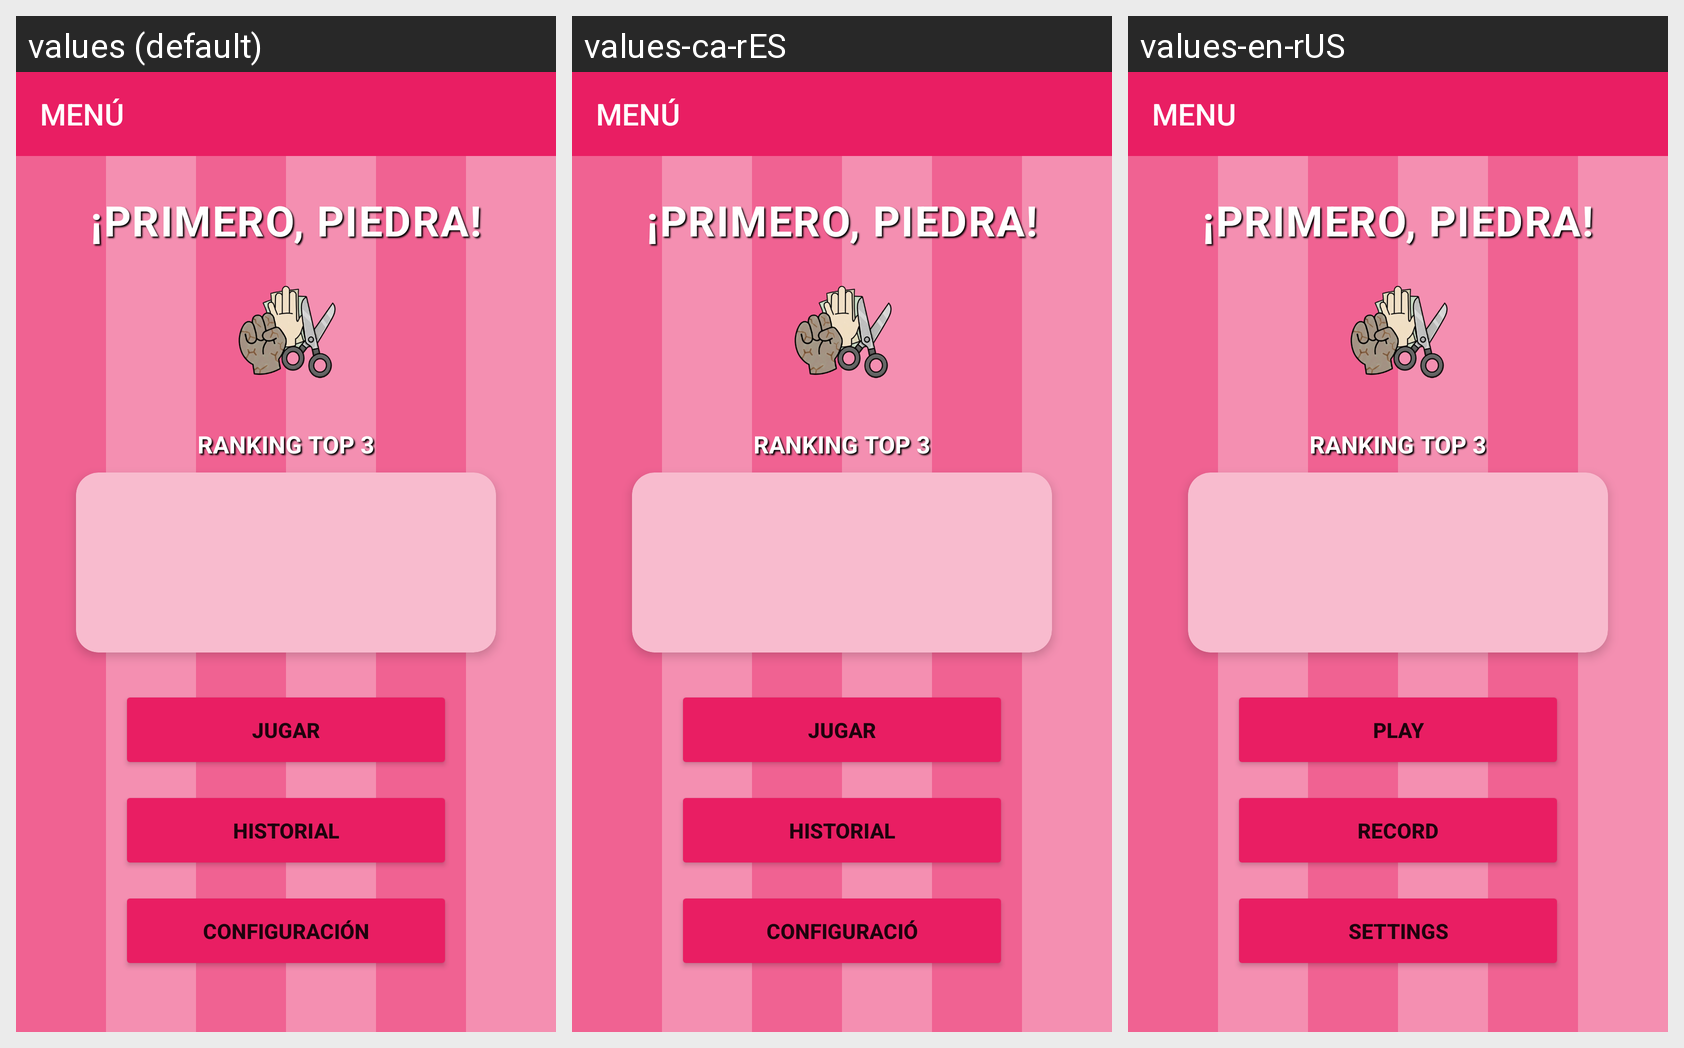

The Android screen above is rendered under several locales of the same app. Produce the string resources it draws, with the default and per-locale values.
Android screen res/layout/menu.xml rendered under 3 locales, left to right: values (default), values-ca-rES, values-en-rUS. Device: Nexus 5 (rendered at 1080×1920; each locale shown at half size, 540×960, under a caption strip naming it); theme Theme.AppCompat.Light.NoActionBar.
Strings drawn on this screen, with the default value and each locale's value (text and hints the layout hard-codes, and strings that could not be matched under every locale, appear in the picture but are not listed):

text_menu
  values: MENÚ
  values-ca-rES: MENÚ
  values-en-rUS: MENU

text_btnjugar
  values: JUGAR
  values-ca-rES: JUGAR
  values-en-rUS: PLAY

text_btnhistorial
  values: HISTORIAL
  values-ca-rES: HISTORIAL
  values-en-rUS: RECORD

text_btnconfig
  values: CONFIGURACIÓN
  values-ca-rES: CONFIGURACIÓ
  values-en-rUS: SETTINGS
